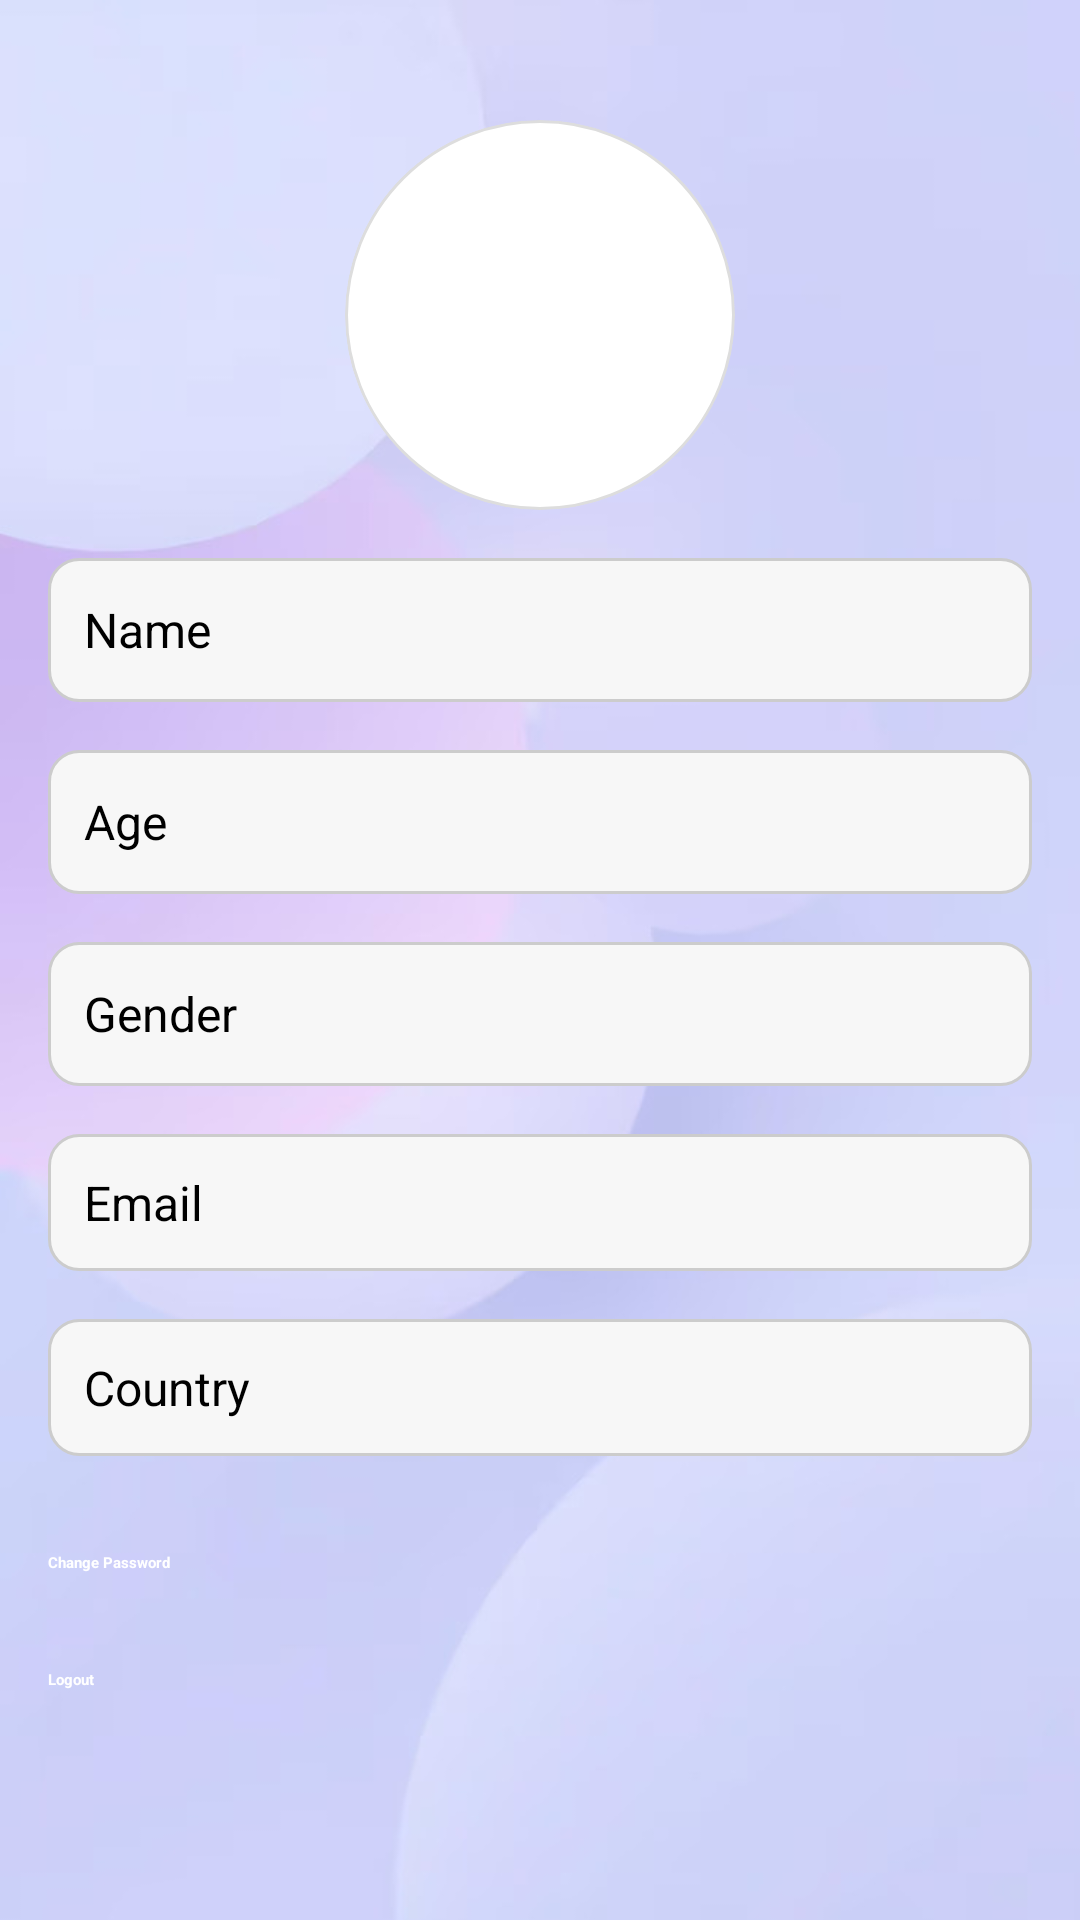

Android layout source for this screen:
<!-- AndroidManifest.xml: application theme Theme.Covid19 -->
<!-- res/layout/fragment_profile.xml -->
<?xml version="1.0" encoding="utf-8"?>
<ScrollView
    xmlns:android="http://schemas.android.com/apk/res/android"
    xmlns:app="http://schemas.android.com/apk/res-auto"
    android:layout_width="match_parent"
    android:layout_height="match_parent"
    android:background="@drawable/bg7"
    android:padding="16dp">

    <LinearLayout
        android:layout_width="match_parent"
        android:layout_height="wrap_content"
        android:orientation="vertical"
        android:gravity="center_horizontal">

        
        <FrameLayout
            android:layout_width="130dp"
            android:layout_height="130dp"
            android:layout_marginTop="24dp"
            android:clickable="true"
            android:focusable="true">

            <ImageView
                android:id="@+id/imageProfile"
                android:layout_width="match_parent"
                android:layout_height="match_parent"
                android:src="@drawable/userprofile"
                android:scaleType="centerCrop"
                android:background="@drawable/circle_background"
                android:contentDescription="Profile Photo"
                android:clipToOutline="true" />

        </FrameLayout>

        

        
        <LinearLayout
            android:layout_width="match_parent"
            android:layout_height="wrap_content"
            android:orientation="horizontal"
            android:gravity="center_vertical"
            android:layout_marginTop="16dp"
            android:padding="12dp"
            android:background="@drawable/field_background">

            <TextView
                android:id="@+id/textName"
                android:layout_width="0dp"
                android:layout_height="wrap_content"
                android:layout_weight="1"
                android:text="Name"
                android:textColor="@android:color/black"
                android:textSize="16sp" />

            <ImageView
                android:id="@+id/editName"
                android:layout_width="24dp"
                android:layout_height="24dp"
                android:src="@drawable/edit"
                android:contentDescription="Edit Name" />
        </LinearLayout>

        
        <LinearLayout
            android:layout_width="match_parent"
            android:layout_height="wrap_content"
            android:orientation="horizontal"
            android:gravity="center_vertical"
            android:layout_marginTop="16dp"
            android:padding="12dp"
            android:background="@drawable/field_background">

            <TextView
                android:id="@+id/textAge"
                android:layout_width="0dp"
                android:layout_height="wrap_content"
                android:layout_weight="1"
                android:text="Age"
                android:textColor="@android:color/black"
                android:textSize="16sp" />

            <ImageView
                android:id="@+id/editAge"
                android:layout_width="24dp"
                android:layout_height="24dp"
                android:src="@drawable/edit"
                android:contentDescription="Edit Age" />
        </LinearLayout>

        
        <LinearLayout
            android:layout_width="match_parent"
            android:layout_height="wrap_content"
            android:orientation="horizontal"
            android:gravity="center_vertical"
            android:layout_marginTop="16dp"
            android:padding="12dp"
            android:background="@drawable/field_background">

            <TextView
                android:id="@+id/textGender"
                android:layout_width="0dp"
                android:layout_height="wrap_content"
                android:layout_weight="1"
                android:text="Gender"
                android:textColor="@android:color/black"
                android:textSize="16sp" />

            <ImageView
                android:id="@+id/editGender"
                android:layout_width="24dp"
                android:layout_height="24dp"
                android:src="@drawable/edit"
                android:contentDescription="Edit Age" />
        </LinearLayout>


        
        <LinearLayout
            android:layout_width="match_parent"
            android:layout_height="wrap_content"
            android:orientation="horizontal"
            android:gravity="center_vertical"
            android:layout_marginTop="16dp"
            android:padding="12dp"
            android:background="@drawable/field_background">

            <TextView
                android:id="@+id/textEmail"
                android:layout_width="0dp"
                android:layout_height="wrap_content"
                android:layout_weight="1"
                android:text="Email"
                android:textColor="@android:color/black"
                android:textSize="16sp" />

        </LinearLayout>

        
        <LinearLayout
            android:layout_width="match_parent"
            android:layout_height="wrap_content"
            android:orientation="horizontal"
            android:gravity="center_vertical"
            android:layout_marginTop="16dp"
            android:padding="12dp"
            android:background="@drawable/field_background">

            <TextView
                android:id="@+id/textCountry"
                android:layout_width="0dp"
                android:layout_height="wrap_content"
                android:layout_weight="1"
                android:text="Country"
                android:textColor="@android:color/black"
                android:textSize="16sp" />

        </LinearLayout>

        
        <Button
            android:id="@+id/buttonChangePassword"
            android:layout_width="match_parent"
            android:layout_height="wrap_content"
            android:layout_marginTop="32dp"
            android:text="Change Password"
            android:textStyle="bold"
            android:textColor="@android:color/white"
            android:backgroundTint="@color/colorPrimary" />

        
        <Button
            android:id="@+id/buttonLogout"
            android:layout_width="match_parent"
            android:layout_height="wrap_content"
            android:layout_marginTop="32dp"
            android:text="Logout"
            android:textStyle="bold"
            android:textColor="@android:color/white"
            android:backgroundTint="@color/colorPrimary" />
    </LinearLayout>
</ScrollView>
<!-- resources referenced by this layout -->
<resources>
  <color name="colorPrimary">#1976D2</color>
  <!-- drawable bg7: jpg bitmap (drawable, 28465 bytes) -->
  <!-- drawable circle_background (drawable) -->
  <?xml version="1.0" encoding="utf-8"?>
  <shape xmlns:android="http://schemas.android.com/apk/res/android"
      android:shape="oval">
      <solid android:color="#FFFFFF"/>
      <size android:width="40dp" android:height="40dp"/>
      <stroke android:width="1dp" android:color="#DDDDDD"/>
  </shape>
  <!-- drawable field_background (drawable) -->
  <?xml version="1.0" encoding="utf-8"?>
  <shape xmlns:android="http://schemas.android.com/apk/res/android"
      android:shape="rectangle">
      <solid android:color="#F7F7F7" />
      <corners android:radius="10dp" />
      <stroke
          android:width="1dp"
          android:color="#CCCCCC" />
  </shape>
</resources>
